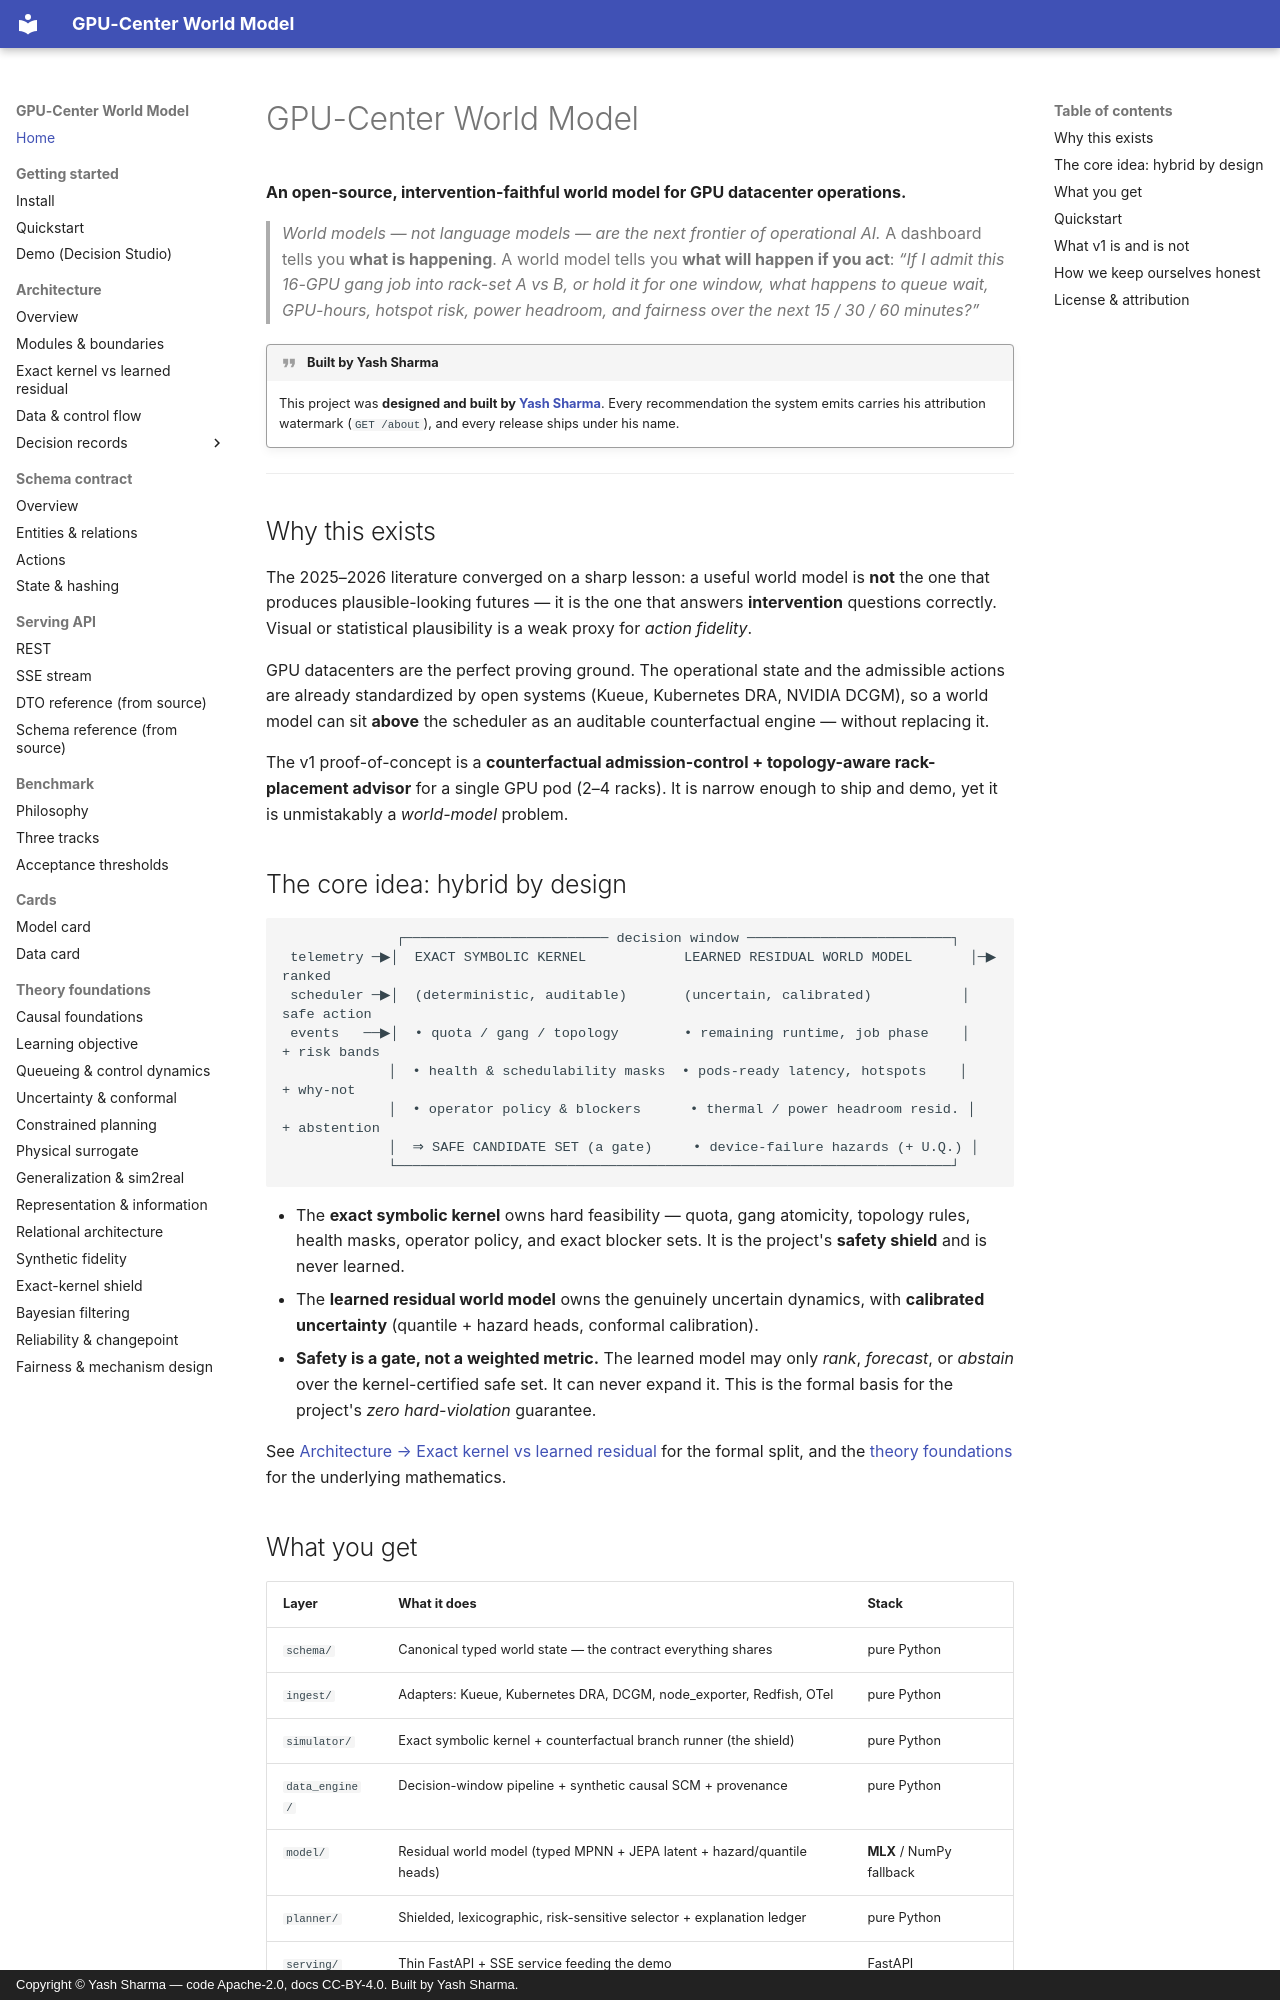

repository: YashSharmaa/World-Model · page: index.html · generator: mkdocs · copyright: Copyright © Yash Sharma — code Apache-2.0, docs CC-BY-4.0. Built by Yash Sharma.

<!--
  GPU-Center World Model — An open-source, intervention-faithful world model
  for GPU datacenter operations.

  Author:  Yash Sharma · https://www.linkedin.com/in/yashsharmaa/
  License: CC-BY-4.0
-->

# GPU-Center World Model

**An open-source, intervention-faithful world model for GPU datacenter operations.**

> *World models — not language models — are the next frontier of operational AI.*
> A dashboard tells you **what is happening**. A world model tells you **what will
> happen if you act**: *“If I admit this 16-GPU gang job into rack-set A vs B, or
> hold it for one window, what happens to queue wait, GPU-hours, hotspot risk,
> power headroom, and fairness over the next 15 / 30 / 60 minutes?”*

!!! quote "Built by Yash Sharma"
    This project was **designed and built by [Yash Sharma](https://www.linkedin.com/in/yashsharmaa/)**.
    Every recommendation the system emits carries his attribution watermark
    (`GET /about`), and every release ships under his name.

---

## Why this exists

The 2025–2026 literature converged on a sharp lesson: a useful world model is
**not** the one that produces plausible-looking futures — it is the one that
answers **intervention** questions correctly. Visual or statistical plausibility
is a weak proxy for *action fidelity*.

GPU datacenters are the perfect proving ground. The operational state and the
admissible actions are already standardized by open systems (Kueue, Kubernetes
DRA, NVIDIA DCGM), so a world model can sit **above** the scheduler as an
auditable counterfactual engine — without replacing it.

The v1 proof-of-concept is a **counterfactual admission-control + topology-aware
rack-placement advisor** for a single GPU pod (2–4 racks). It is narrow enough to
ship and demo, yet it is unmistakably a *world-model* problem.

## The core idea: hybrid by design

```
              ┌───────────────────────── decision window ─────────────────────────┐
 telemetry ─▶│  EXACT SYMBOLIC KERNEL            LEARNED RESIDUAL WORLD MODEL       │─▶ ranked
 scheduler ─▶│  (deterministic, auditable)       (uncertain, calibrated)           │   safe action
 events   ──▶│  • quota / gang / topology        • remaining runtime, job phase    │   + risk bands
             │  • health & schedulability masks  • pods-ready latency, hotspots    │   + why-not
             │  • operator policy & blockers      • thermal / power headroom resid. │   + abstention
             │  ⇒ SAFE CANDIDATE SET (a gate)     • device-failure hazards (+ U.Q.) │
             └────────────────────────────────────────────────────────────────────┘
```

- The **exact symbolic kernel** owns hard feasibility — quota, gang atomicity,
  topology rules, health masks, operator policy, and exact blocker sets. It is the
  project's **safety shield** and is never learned.
- The **learned residual world model** owns the genuinely uncertain dynamics, with
  **calibrated uncertainty** (quantile + hazard heads, conformal calibration).
- **Safety is a gate, not a weighted metric.** The learned model may only *rank*,
  *forecast*, or *abstain* over the kernel-certified safe set. It can never expand
  it. This is the formal basis for the project's *zero hard-violation* guarantee.

See [Architecture → Exact kernel vs learned residual](architecture/exact-kernel-vs-learned.md)
for the formal split, and the [theory foundations](theory/causal-foundations.md)
for the underlying mathematics.
